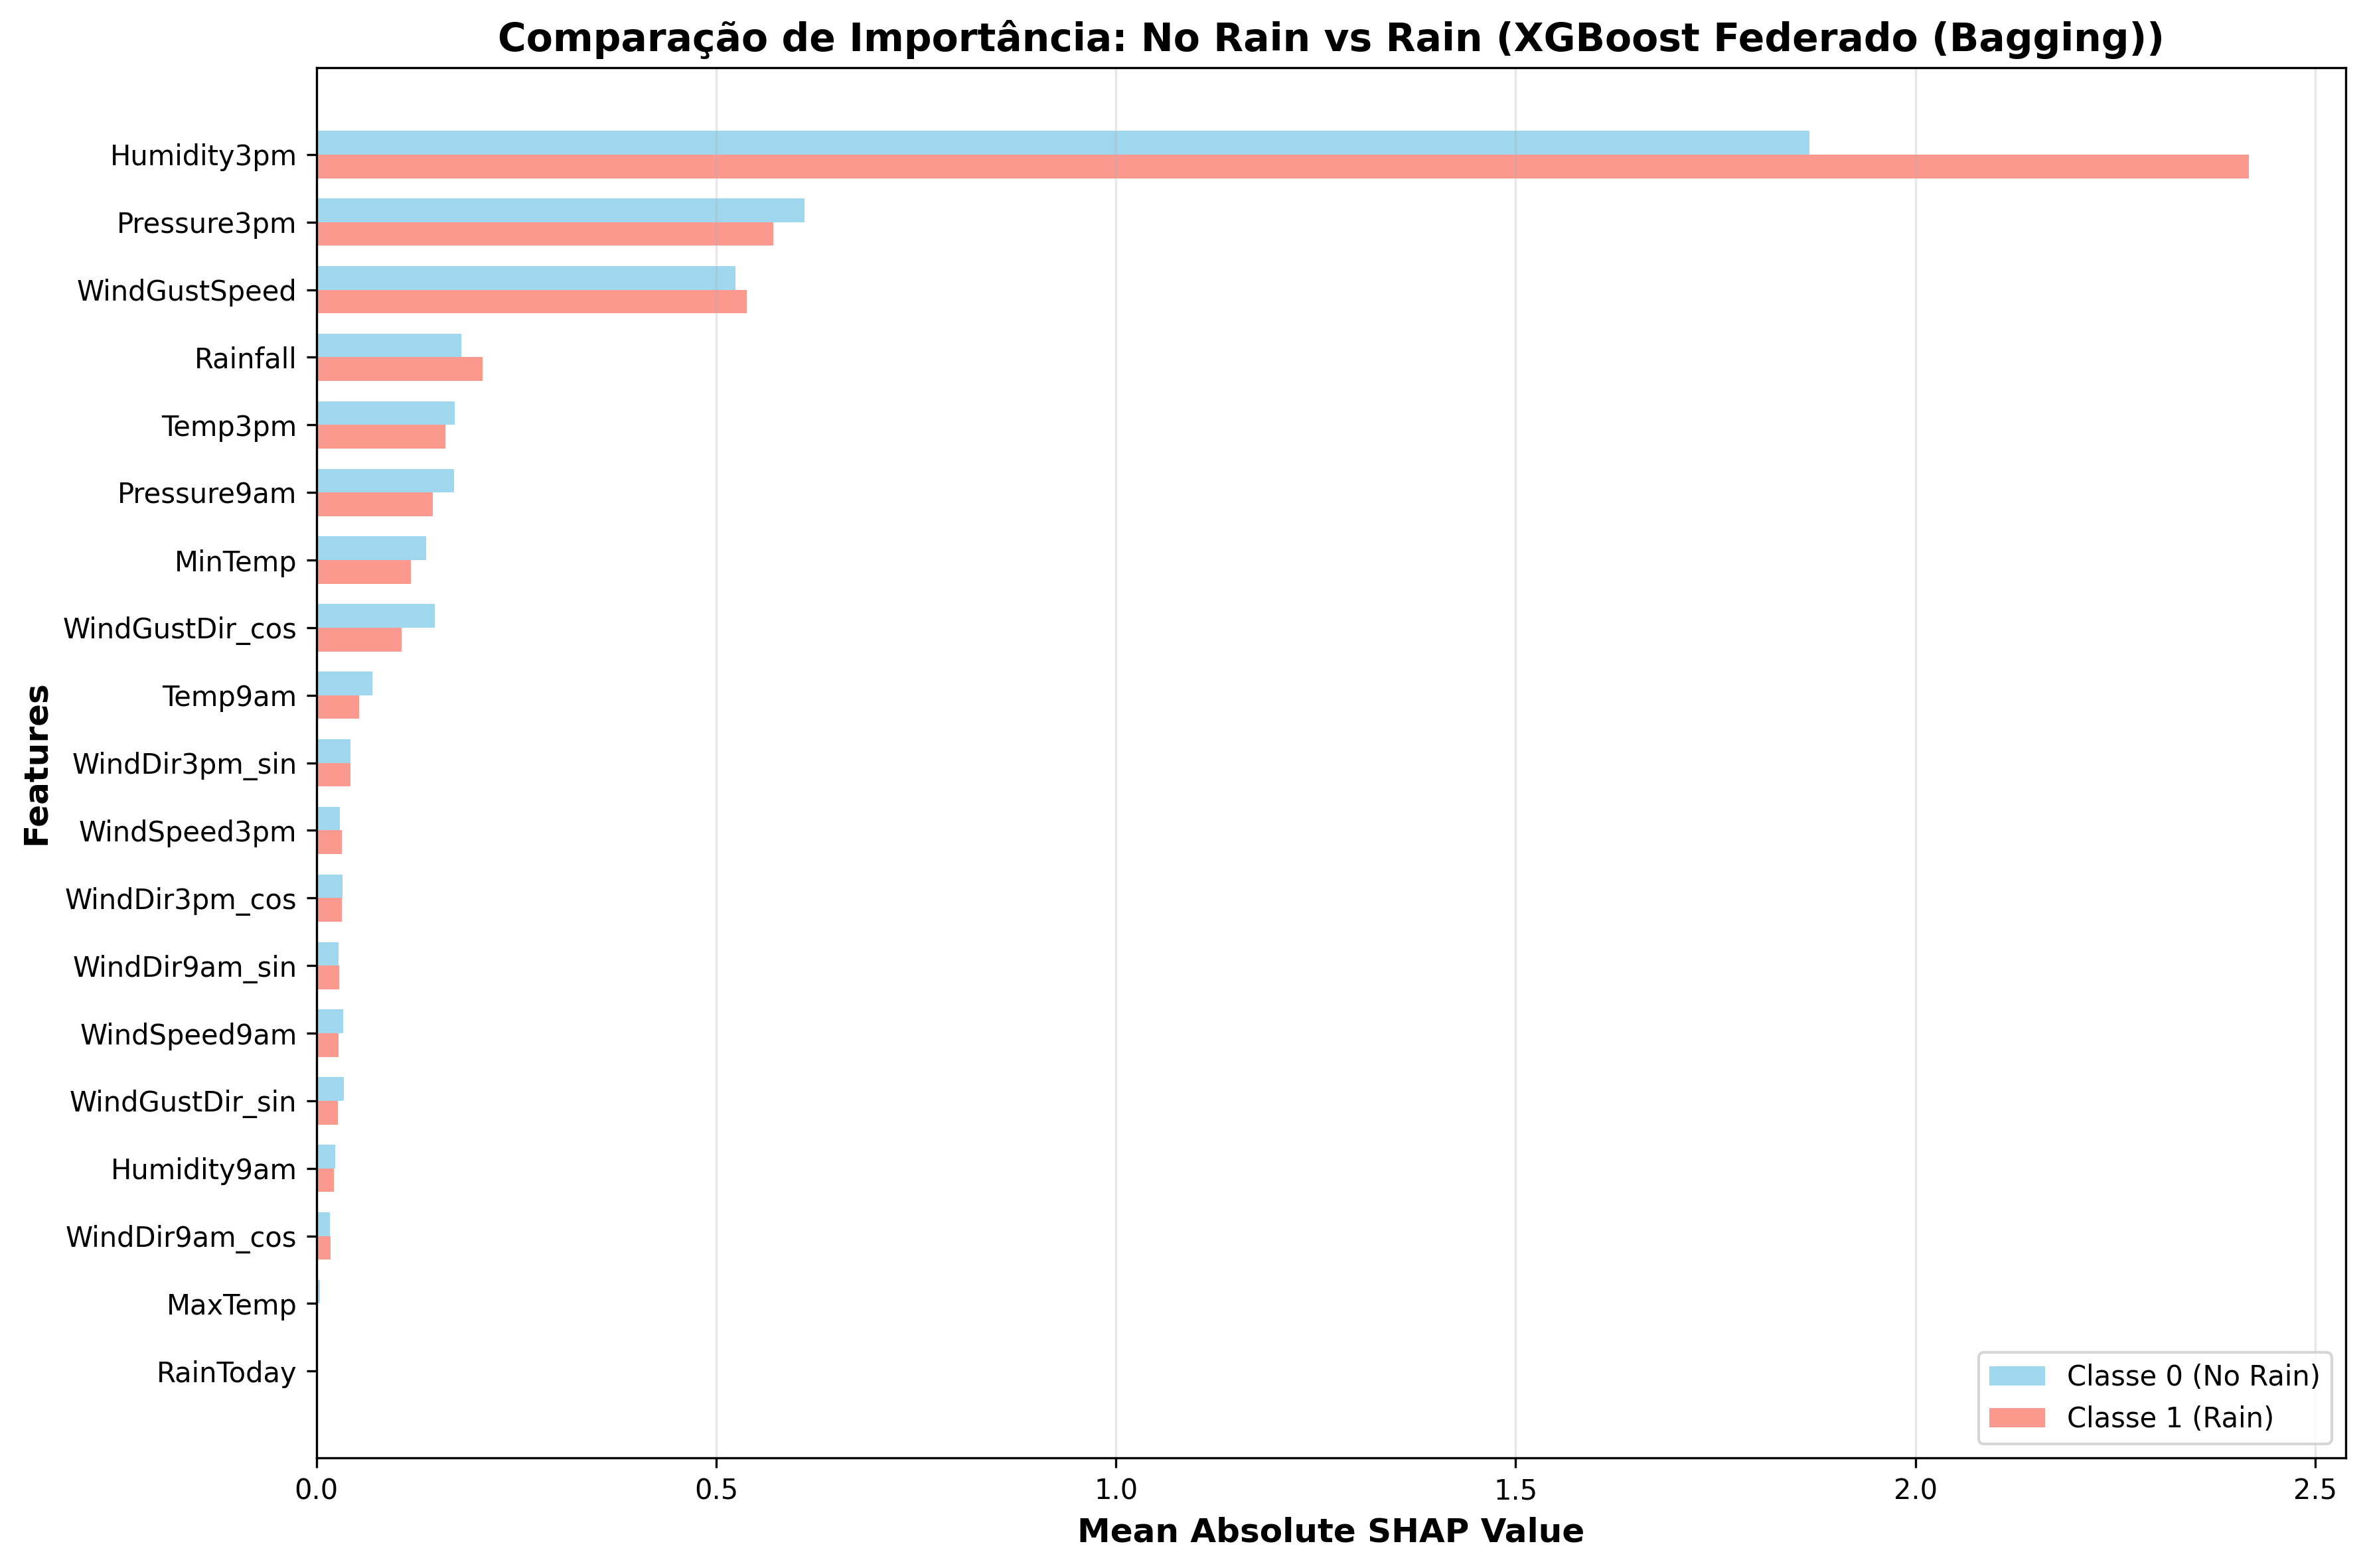

The file beside this chart, header and first rows:
Feature, Class_0_SHAP, Class_1_SHAP, Difference, Abs_Difference
Humidity3pm, 1.868, 2.417, 0.5493, 0.5493
WindGustDir_cos, 0.148, 0.1067, -0.04124, 0.04124
Pressure3pm, 0.6103, 0.5718, -0.03845, 0.03845
Rainfall, 0.181, 0.2076, 0.02669, 0.02669
Pressure9am, 0.1721, 0.1457, -0.02638, 0.02638
MinTemp, 0.1369, 0.1181, -0.01873, 0.01873
Temp9am, 0.06959, 0.05304, -0.01655, 0.01655
WindGustSpeed, 0.5243, 0.5382, 0.01396, 0.01396
Temp3pm, 0.1733, 0.1617, -0.01162, 0.01162
WindGustDir_sin, 0.03412, 0.02701, -0.00711, 0.00711
WindSpeed9am, 0.03372, 0.02733, -0.006389, 0.006389
WindSpeed3pm, 0.02933, 0.03214, 0.002816, 0.002816
Humidity9am, 0.02384, 0.02172, -0.002121, 0.002121
MaxTemp, 0.004301, 0.002214, -0.002087, 0.002087
WindDir3pm_cos, 0.03303, 0.03178, -0.001247, 0.001247
WindDir9am_cos, 0.01695, 0.01795, 0.0009922, 0.0009922
WindDir9am_sin, 0.02797, 0.02888, 0.0009077, 0.0009077
WindDir3pm_sin, 0.04236, 0.04291, 0.000552, 0.000552
RainToday, 0.0, 0.0, 0.0, 0.0
